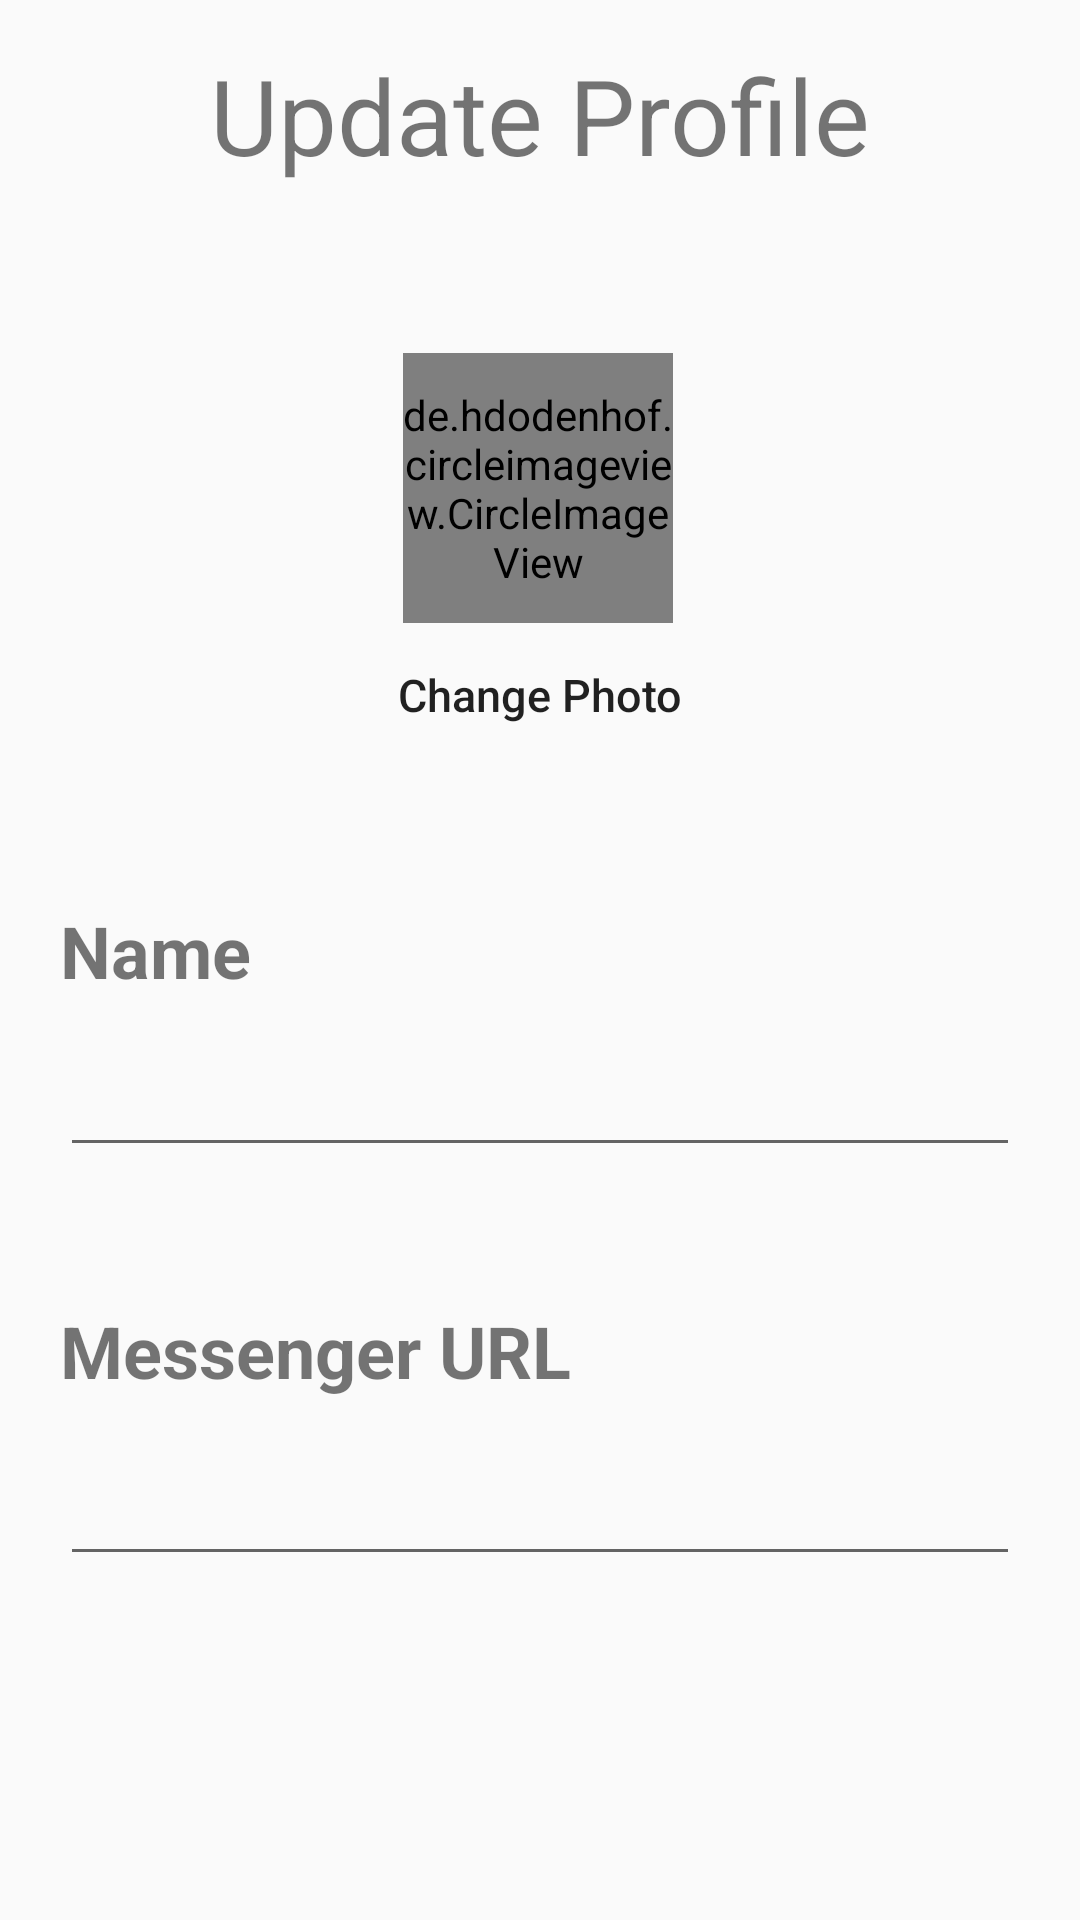

Layout XML and referenced resources for this Android screen:
<!-- AndroidManifest.xml: application theme AppTheme -->
<!-- res/layout/fragment_update_profile.xml -->
<?xml version="1.0" encoding="utf-8"?>
<androidx.core.widget.NestedScrollView xmlns:android="http://schemas.android.com/apk/res/android"
    xmlns:app="http://schemas.android.com/apk/res-auto"
    xmlns:tools="http://schemas.android.com/tools"
    android:layout_width="match_parent"
    android:layout_height="match_parent"
    tools:context=".view.ui.UpdateProfileFragment">

    <androidx.constraintlayout.widget.ConstraintLayout
        android:layout_width="match_parent"
        android:layout_height="match_parent"
        app:layout_constraintBottom_toBottomOf="parent"
        app:layout_constraintEnd_toEndOf="parent"
        app:layout_constraintStart_toStartOf="parent"
        app:layout_constraintTop_toTopOf="parent">

        <TextView
            android:id="@+id/fragment_update_profile_title"
            android:layout_width="wrap_content"
            android:layout_height="wrap_content"
            android:layout_marginTop="15dp"
            android:text="@string/update_profile"
            android:textSize="35sp"
            app:layout_constraintEnd_toEndOf="parent"
            app:layout_constraintStart_toStartOf="parent"
            app:layout_constraintTop_toTopOf="parent" />

        <ImageButton
            android:id="@+id/fragment_update_profile_cancel_button"
            android:layout_width="50dp"
            android:layout_height="50dp"
            android:layout_marginStart="16dp"
            android:background="@null"
            android:src="@drawable/ic_baseline_close_24"
            android:visibility="visible"
            app:layout_constraintStart_toStartOf="parent"
            app:layout_constraintTop_toTopOf="@+id/fragment_update_profile_title" />


        <ImageButton
            android:id="@+id/fragment_update_profile_apply_changes_button"
            android:layout_width="50dp"
            android:layout_height="50dp"
            android:layout_marginEnd="16dp"
            android:background="@null"
            android:src="@drawable/ic_baseline_check_24"
            android:visibility="visible"
            app:layout_constraintEnd_toEndOf="parent"
            app:layout_constraintTop_toTopOf="@+id/fragment_update_profile_title" />

        <de.hdodenhof.circleimageview.CircleImageView

            android:id="@+id/fragment_update_profile_profile_photo"
            android:layout_width="90dp"
            android:layout_height="90dp"
            android:layout_marginTop="56dp"
            android:src="@drawable/ic_baseline_perm_identity_24"
            app:layout_constraintEnd_toEndOf="parent"
            app:layout_constraintHorizontal_bias="0.498"
            app:layout_constraintStart_toStartOf="parent"
            app:layout_constraintTop_toBottomOf="@+id/fragment_update_profile_title" />

        <Button
            android:id="@+id/fragment_update_profile_change_photo_button"
            style="?android:attr/borderlessButtonStyle"
            android:layout_width="wrap_content"
            android:layout_height="wrap_content"
            android:text="@string/change_photo"
            android:textAllCaps="false"
            android:textSize="15sp"
            android:visibility="visible"
            app:layout_constraintEnd_toEndOf="parent"
            app:layout_constraintStart_toStartOf="parent"
            app:layout_constraintTop_toBottomOf="@+id/fragment_update_profile_profile_photo" />


        <TextView
            android:id="@+id/fragment_update_profile_name_title"
            android:layout_width="wrap_content"
            android:layout_height="wrap_content"
            android:layout_marginStart="20dp"
            android:layout_marginTop="45dp"
            android:text="@string/name_title"
            android:textSize="24sp"
            android:textStyle="bold"
            app:layout_constraintStart_toStartOf="parent"
            app:layout_constraintTop_toBottomOf="@id/fragment_update_profile_change_photo_button" />

        <EditText
            android:id="@+id/fragment_update_profile_name_edit_text"
            android:layout_width="match_parent"
            android:layout_height="wrap_content"
            android:layout_marginHorizontal="20dp"
            android:layout_marginTop="12dp"
            android:inputType="textPersonName"
            android:maxLength="25"
            android:singleLine="true"
            android:textIsSelectable="false"
            android:textSize="20sp"
            app:layout_constraintEnd_toEndOf="parent"
            app:layout_constraintHorizontal_bias="0.0"
            app:layout_constraintStart_toStartOf="@+id/fragment_update_profile_name_title"
            app:layout_constraintTop_toBottomOf="@+id/fragment_update_profile_name_title"
            android:importantForAutofill="no" />


        <TextView
            android:id="@+id/fragment_update_profile_messenger_url_title"
            android:layout_width="wrap_content"
            android:layout_height="wrap_content"
            android:layout_marginStart="20dp"
            android:layout_marginTop="45dp"
            android:text="@string/messenger_url_title"
            android:textSize="24sp"
            android:textStyle="bold"
            app:layout_constraintStart_toStartOf="parent"
            app:layout_constraintTop_toBottomOf="@id/fragment_update_profile_name_edit_text" />

        <EditText
            android:id="@+id/fragment_update_profile_messenger_url_edit_text"
            android:layout_width="match_parent"
            android:layout_height="wrap_content"
            android:layout_marginHorizontal="20dp"
            android:layout_marginTop="15dp"
            android:inputType="textUri"
            android:maxLength="50"
            android:singleLine="true"
            android:textSize="20sp"
            app:layout_constraintEnd_toEndOf="parent"
            app:layout_constraintHorizontal_bias="0.0"
            app:layout_constraintStart_toStartOf="@+id/fragment_update_profile_messenger_url_title"
            app:layout_constraintTop_toBottomOf="@+id/fragment_update_profile_messenger_url_title"
            android:importantForAutofill="no" />

    </androidx.constraintlayout.widget.ConstraintLayout>

</androidx.core.widget.NestedScrollView>
<!-- resources referenced by this layout -->
<resources>
  <string name="change_photo">Change Photo</string>
  <string name="messenger_url_title">Messenger URL</string>
  <string name="name_title">Name</string>
  <string name="update_profile">Update Profile</string>
  <style name="AppTheme" parent="Theme.AppCompat.Light.NoActionBar">
          
          <item name="colorPrimary">@color/colorPrimary</item>
          <item name="colorPrimaryDark">@color/colorPrimaryDark</item>
          <item name="colorAccent">@color/colorAccent</item>
  
  
      </style>
  <color name="colorPrimary">#1761a0</color>
  <color name="colorPrimaryDark">#1761a0</color>
  <color name="colorAccent">#03DAC5</color>
</resources>
